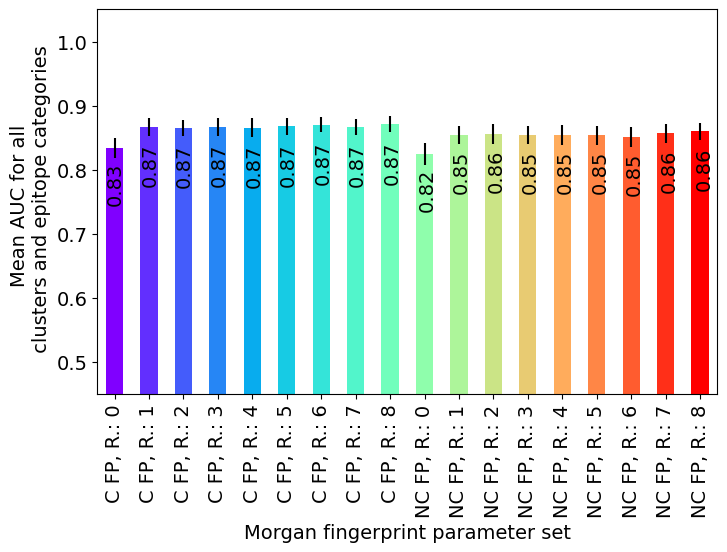

Source data for this figure (header and first rows):
, data, max_mean, max_err, Chiral, Radius
0, C FP, R.: 0, 0.8338, 0.01521, C FP, 0
1, C FP, R.: 1, 0.8665, 0.01418, C FP, 1
2, C FP, R.: 2, 0.8651, 0.01281, C FP, 2
3, C FP, R.: 3, 0.867, 0.01347, C FP, 3
4, C FP, R.: 4, 0.8658, 0.0143, C FP, 4
5, C FP, R.: 5, 0.8677, 0.01341, C FP, 5
6, C FP, R.: 6, 0.8705, 0.01164, C FP, 6
7, C FP, R.: 7, 0.8664, 0.01248, C FP, 7
8, C FP, R.: 8, 0.8711, 0.01253, C FP, 8
9, NC FP, R.: 0, 0.8241, 0.01708, NC FP, 0
10, NC FP, R.: 1, 0.8548, 0.01423, NC FP, 1
11, NC FP, R.: 2, 0.8562, 0.01552, NC FP, 2
12, NC FP, R.: 3, 0.8542, 0.01357, NC FP, 3
13, NC FP, R.: 4, 0.8549, 0.01548, NC FP, 4
14, NC FP, R.: 5, 0.8542, 0.01462, NC FP, 5
15, NC FP, R.: 6, 0.8509, 0.01539, NC FP, 6
16, NC FP, R.: 7, 0.8569, 0.01527, NC FP, 7
17, NC FP, R.: 8, 0.86, 0.01314, NC FP, 8
